Photos from the image-classification dataset "data" in the GitHub repository alba-k/coffee-roast-classifier. Its 7 classes are: claro, medio, medio oscuro, nada otro, oscuro, quemado, verde.

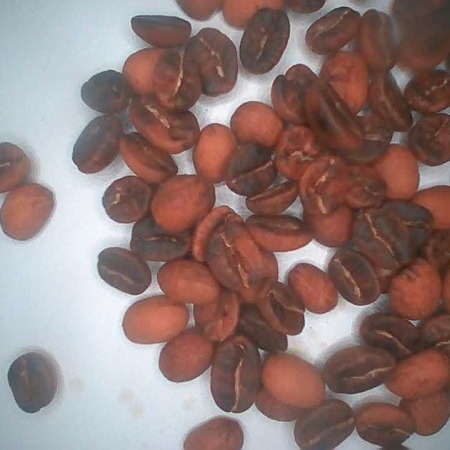
Label: medio

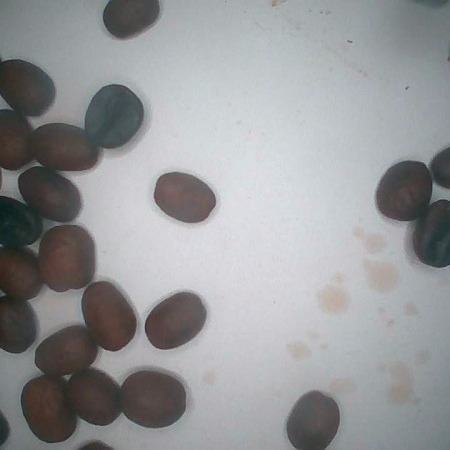
Label: medio oscuro

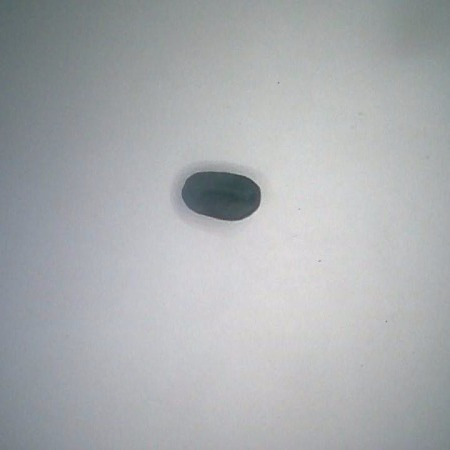
Label: quemado

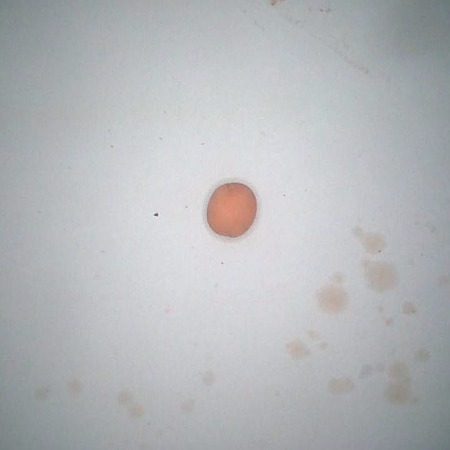
Label: claro

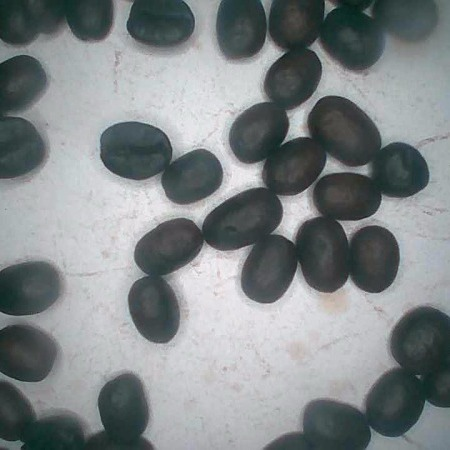
Label: oscuro

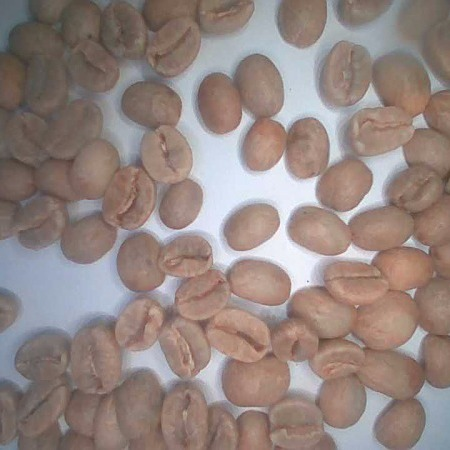
Label: verde
